Photos from the image-classification dataset "dataset" in the GitHub repository SCHAB2210/Distributed_Multimodal_Spectrometer-Camera_Fusion_based_Autonomous_Robotic_Textile_Sorting_Facility. Its 6 classes are: cotton white, cotton black, cotton other color, polyester white, polyester black, polyester other color.

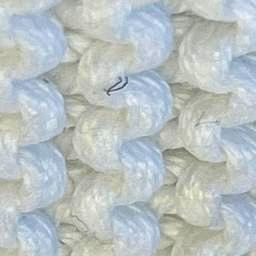
Label: cotton white

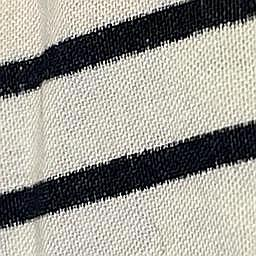
Label: cotton other color

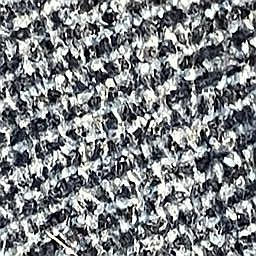
Label: polyester other color

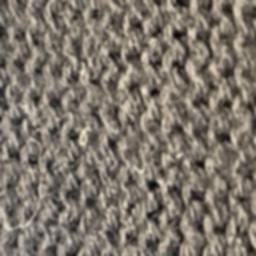
Label: cotton black

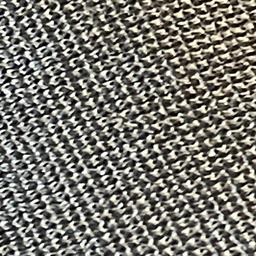
Label: polyester black

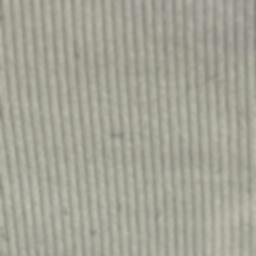
Label: polyester white
